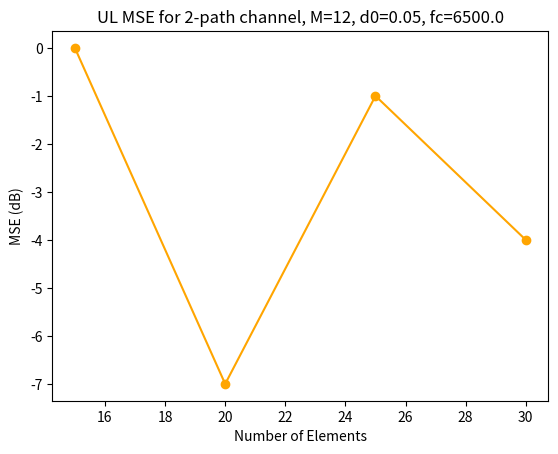
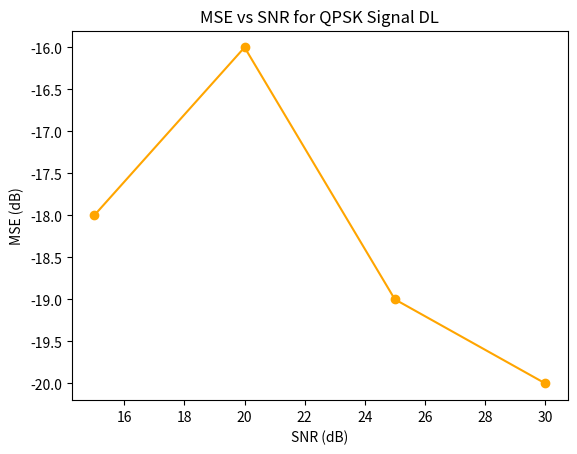
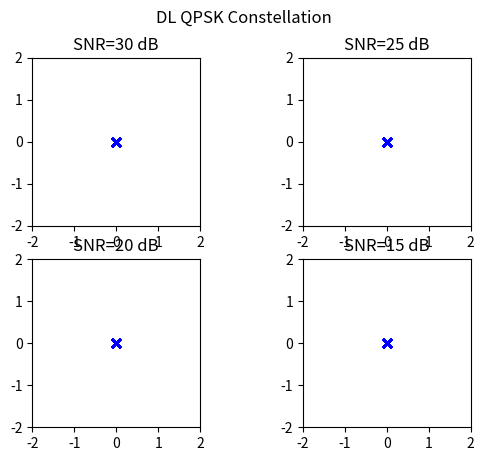

Write Python code to recreate these figures, in order.
import numpy as np
import scipy.signal as sg
import matplotlib.pyplot as plt

# 2024-02-27: initial commit
# this code simulates noisy two-path reflected environment
# then transmits the adjusted signal back

def rcos(alpha, Ns, trunc):
    tn = np.arange(-trunc * Ns, trunc * Ns+1) / Ns
    p = np.sin(np.pi* tn)/(np.pi*tn) * np.cos(np.pi * alpha * tn) / (1 - 4 * (alpha**2) * (tn**2))
    p[np.isnan(p)] = 0  # Replace NaN with 0
    p[np.isinf(p)] = 0
    p[-1] = 0
    p[int(Ns*trunc)] = 1
    return p

def fdel(v, u):
    N = np.ceil(np.log2(len(v)))  # First 2^N that will do
    x = np.fft.ifft(np.fft.fft(v, int(2**N), ) *
    np.conj(np.fft.fft(u, int(2**N)))
    )
    del_val = np.argmax(np.abs(x))
    return del_val, x

def fdop(v, u, fs, Ndes):
    x = v * np.conj(u)
    N = int(np.ceil(np.log2(len(x))))  # First 2^N that will do
    if Ndes > N:
        N = Ndes

    X = np.fft.fft(x, 2**N) / len(x)
    X = np.fft.fftshift(X)

    f = (np.arange(2**N)-(2**N)/2 -1)/(2**N)*fs
    #f = ((np.arange(1, 2**N + 1) - 2**(N - 1) - 1) / (2**N)) * fs

    i = np.argmax(np.abs(X))
    fd = f[i+1]

    return fd, X, N

def fil(d, p, Ns):
    d = d.astype(complex)
    N = len(d)
    Lp = len(p)
    Ld = Ns * N
    u = np.zeros(Lp + Ld - Ns,dtype=complex)
    for n in range(N-1):
        window = np.arange(int(n*Ns), int(n*Ns + Lp))
        u[window] =  u[window] + d[n] * p
    return u

def pwr(x):
    p = np.sum(np.abs(x)**2)/len(x)
    return p

def transmit(v,snr,Fs,fs,fc,n_rx,d0,bf):
    reflection_list = np.asarray([1,0.5]) # reflection gains
    n_path = len(reflection_list)  
    x_tx_list = np.array([5,-5]) 
    y_tx_list = np.array([20,20])
    c = 343
    x_rx = d0 * np.arange(n_rx)
    x_rx = x_rx - d0*n_rx/2 #center on origin
    y_rx = np.zeros_like(x_rx)
    vs = sg.resample_poly(v,Fs,fs)
    s = np.real(vs*np.exp(1j*2*np.pi*fc*np.arange(len(vs))/Fs)) #Fs
    a = 1/c
    r_multi = np.random.randn(int(2*len(s)), n_rx) / snr
    for i in range(len(reflection_list)):
        x_tx, y_tx = x_tx_list[i], y_tx_list[i]
        reflection = reflection_list[i] #delay and sum not scale
        true_angle = np.rad2deg(np.arctan(np.abs(x_tx/y_tx)))
        dx, dy = x_rx - x_tx, y_rx - y_tx
        d_rx_tx = np.sqrt(dx**2 + dy**2)
        delta_tau = d_rx_tx / c
        #delta_tau = el_spacing/c * np.sin(np.deg2rad(true_angle))
        delay = np.round(delta_tau * Fs).astype(int) # sample delay, grrrr
        for j, delay_j in enumerate(delay):
            r_multi[delay_j:delay_j+len(s), j] += reflection * s
    peaks_rx = 0
    deg_diff = 0
    if bf == 1:
        # now beamforming and weights
        r = r_multi #[:,:M]
        M = int(n_rx)
        r_fft = np.fft.fft(r, axis=0)
        freqs = np.fft.fftfreq(len(r[:, 0]), 1/fs) # this is the same as 1/Fs with no adjustment
        freqs = freqs*Fs/fs

        index = np.where((freqs >= fc-R/2) & (freqs < fc+R/2))[0]
        N = len(index) #uhh???
        W_out = np.ones((n_rx,N),dtype=complex) #M-by-N
        if N > 0:
            fk = freqs[index]       
            yk = r_fft[index, :]    # N*M
            theta_start = -45
            theta_end = 45
            N_theta = 200
            deg_theta = np.linspace(theta_start,theta_end,N_theta)
            S_theta = np.zeros((N_theta,))
            S_theta3D = np.zeros((N_theta, N))
            theta_start = np.deg2rad(theta_start)
            theta_end = np.deg2rad(theta_end)
            theta_list = np.linspace(theta_start, theta_end, N_theta)
            for n_theta, theta in enumerate(theta_list):
                d_tau = np.sin(theta) * d0/c
                # for k in range(N):
                #     S_M = np.exp(-2j * np.pi * fk[k] * d_tau * np.arange(M).reshape(M,1))
                #     S_theta[n_theta] += np.abs(np.vdot(S_M.T, yk[k, :].T))**2
                S_M = np.exp(-2j * np.pi * d_tau * np.dot(fk.reshape(N, 1), np.arange(M).reshape(1, M)))    # N*M
                SMxYk = np.einsum('ij,ji->i', S_M.conj(), yk.T)
                S_theta[n_theta] = np.real(np.vdot(SMxYk, SMxYk)) #real part
                S_theta[n_theta] = np.abs(S_theta[n_theta])**2 # doesn't necessarily make a difference
                S_theta3D[n_theta, :] = np.abs(SMxYk)**2

            # n_path = 1 # number of path
            S_theta_peaks_idx, _ = sg.find_peaks(S_theta, height=0) #S_theta
            S_theta_peaks = S_theta[S_theta_peaks_idx] #S_theta
            theta_m_idx = np.argsort(S_theta_peaks)
            theta_m = theta_list[S_theta_peaks_idx[theta_m_idx[-n_path:]]]
            print(theta_m/np.pi*180)

            y_tilde = np.zeros((N,n_path), dtype=complex)
            for k in range(N):
                d_tau_m = np.sin(theta_m) * d0/c
                try:
                    d_tau_new = d_tau_m.reshape(1, n_path)
                except:
                    d_tau_new = np.append(d_tau_m, [0])
                    d_tau_new = d_tau_new.reshape(1, n_path)
                Sk = np.exp(-2j * np.pi * fk[k] * np.arange(M).reshape(M, 1) @ d_tau_new)
                for i in range(n_path):
                    e_pu = np.zeros((n_path,1))
                    e_pu[i, 0] = 1
                    wk = Sk @ np.linalg.inv(Sk.conj().T @ Sk) @ e_pu #need to extract -> wk changes for k and for p and is size M. 
                    if i == 0:
                        W_out[:,k] = wk.flatten()
                    y_tilde[k, i] = wk.conj().T @ yk[k, :].T

            y_fft = np.zeros((len(r[:, 0]), n_path), complex)
            y_fft[index, :] = y_tilde
            y = np.fft.ifft(y_fft, axis=0)
            bf_flag = True
        else:
            y = np.copy(vk).T
            bf_flag = False
        
        est_deg = np.argmax(S_theta)
        deg_ax = np.flip(deg_theta)
        deg_diff = np.abs(true_angle - deg_ax[est_deg])
        """
        print(true_angle)
        plt.plot(deg_ax,S_theta)
        plt.axvline(x=true_angle, linestyle="--", color="red")
        plt.axvline(x=deg_ax[est_deg], linestyle="--", color="blue")
        plt.text(deg_ax[est_deg], np.max(S_theta), f'Est Angle={deg_ax[est_deg]}')
        plt.text(true_angle, np.max(S_theta)*1e-5, f'True Angle={true_angle}')
        plt.title(f'S(Theta) for 10 dB, M={n_rx}, B = 3.9 kHz, d0 ={d0}')
        plt.show()
        """
        
        r_multi = np.copy(y)
    for i in range(len(r_multi[0,:])):
        r = np.squeeze(r_multi[:, i])
        vr = r * np.exp(-1j*2*np.pi*fc*np.arange(len(r))/Fs) #Fs
        v = sg.resample_poly(vr,1,Fs/fs)
        #v = sg.resample_poly(vr,1,4)
        vp = v[:len(up)+Nz*Ns]
        delval,_ = fdel(vp,up)
        vp1 = vp[delval:delval+len(up)]
        lendiff = len(up)-len(vp1)
        if lendiff > 0:
            vp1 = np.append(vp1, np.zeros(lendiff))
        fde,_,_ = fdop(vp1,up,fs,12)
        v = v*np.exp(-1j*2*np.pi*np.arange(len(v))*fde*Ts)
        v = sg.resample_poly(v,np.rint(10**4),np.rint((1/(1+fde/fc))*(10**4)))
        
        v = v[delval:delval+len(u)]
        v = v[lenu+Nz*Ns+trunc*Ns+1:] #assuming above just chops off preamble
        v = sg.resample_poly(v,2,Ns)
        v = np.concatenate((v,np.zeros(Nplus*2)))
        if i == 0:
            v_multichannel = v
            lenvm = len(v)
        else:
            lendiff = lenvm - len(v)
            if lendiff > 0:
                v = np.append(v,np.zeros(lendiff))
            elif lendiff < 0:
                if i == 1:
                    v_multichannel = v_multichannel.reshape(1,-1)
                v_multichannel = np.concatenate((v_multichannel,np.zeros((len(v_multichannel[:,0]),-lendiff))),axis=1)
            v_multichannel = np.vstack((v_multichannel,v))
            lenvm = len(v_multichannel[0,:])
    vk = np.copy(v_multichannel)

    return vk, W_out, deg_diff

def transmit_dl(v_dl,W_out,snr,Fs,fs,fc,n_rx,d0):
    vs = sg.resample_poly(v_dl,Fs,fs)
    s_d = np.real(vs*np.exp(1j*2*np.pi*fc*np.arange(len(vs))/Fs))
    # apply wk here
    N = len(W_out[0,:])
    s_tilde = np.fft.fft(s_d, N)
    s_dl = np.zeros((n_rx,N),dtype=complex)
    s_tx = np.zeros((n_rx,len(s_d)),dtype=complex)
    for k in range(N):
        wk_dl = W_out[:,k]
        wk_modsq = np.sum(np.abs(wk_dl)**2)
        s_dl[:,k] = s_tilde[k] * wk_dl/wk_modsq
    #s_dl is m-by-k
    for m in range(n_rx):    
        s_tx[m,:] = np.fft.ifft(s_dl[m,:],len(s_d))
        s_tx[m,:] = np.real(s_tx[m,:])  #fftshift operation here
    reflection_list = np.asarray([1,0.5]) # reflection gains 
    x_rx_list = np.array([5,-5]) 
    y_rx_list = np.array([20,20])
    c = 343
    x_tx = d0 * np.arange(n_rx)
    x_tx = x_tx - d0*n_rx/2 #center on origin
    y_tx = np.zeros_like(x_tx)
    r_single = np.random.randn(int(2*len(s_tx[0,:]))).astype('complex') / snr
    for i in range(len(reflection_list)):
        x_rx, y_rx = x_rx_list[i], y_rx_list[i]
        reflection = reflection_list[i] #delay and sum not scale
        dx, dy = x_rx - x_tx, y_rx - y_tx
        d_rx_tx = np.sqrt(dx**2 + dy**2)
        delta_tau = d_rx_tx / c
        delay = np.round(delta_tau * Fs).astype(int) # sample delay
        for j, delay_j in enumerate(delay):
            r_single[delay_j:delay_j+len(s_tx[0,:])] += reflection * s_tx[j,:]
    r = np.squeeze(r_single)
    vr = r * np.exp(-1j*2*np.pi*fc*np.arange(len(r))/Fs)
    v_single = sg.resample_poly(vr,1,Fs/fs)

    vps = v_single[:len(up)+Nz*Ns]
    delvals,_ = fdel(vps,up)
    vp1s = vps[delvals:delvals+len(up)]
    fdes,_,_ = fdop(vp1s,up,fs,12)
    v_single = v_single*np.exp(-1j*2*np.pi*np.arange(len(v_single))*fdes*Ts)
    v_single = sg.resample_poly(v_single,np.rint(10**4),np.rint((1/(1+fdes/fc))*(10**4)))
    
    v_single = v_single[delvals:delvals+len(u)]
    v_single = v_single[lenu+Nz*Ns+trunc*Ns+1:] #assuming above just chops off preamble
    v_single = sg.resample_poly(v_single,2,Ns)
    v_single = np.concatenate((v_single,np.zeros(Nplus*2))) # should occur after
    v_single = v_single.reshape(1,-1) 

    return v_single

def dec4psk(x):
    xr = np.real(x)
    xi = np.imag(x)
    dr = np.sign(xr)
    di = np.sign(xi)
    d = dr+1j*di
    d = d/np.sqrt(2)
    return d

def dfe_matlab(vk, d, Ns, Nd, M): 
    K = len(vk[:,0]) # maximum
    Ns = 2
    N = int(6 * Ns)
    delta = 10**(-3)
    Nt = 4*(N+M)
    FS = 2
    Kf1 = 0.001
    Kf2 = Kf1/10
    Lf1 = 1
    L = 0.99
    P = np.eye(int(K*N+M))/delta
    Lbf = 0.99
    Nplus = 6

    v = vk

    f = np.zeros((Nd,K),dtype=complex)

    a = np.zeros(int(K*N), dtype=complex)
    b = np.zeros(M, dtype=complex)
    c = np.append(a, -b)
    p = np.zeros(int(K),dtype=complex)
    d_tilde = np.zeros(M, dtype=complex)
    Sf = np.zeros(K)
    x = np.zeros((K,N), dtype=complex)
    et = np.zeros(Nd, dtype=complex)
    d_hat = np.zeros_like(d, dtype=complex)

    for n in range(Nd-1):
        nb = (n) * Ns + (Nplus - 1) * Ns
        xn = v[
            :, int(nb + np.ceil(Ns / FS / 2)-1) : int(nb + Ns)
            : int(Ns / FS)
        ]
        for k in range(K):
            xn[k,:] *= np.exp(-1j * f[n,k])
        xn = np.fliplr(xn)
        x = np.concatenate((xn, x), axis=1)
        x = x[:,:N] # in matlab, this appends zeros

        for k in range(K):
            p[k] = np.inner(x[k,:], np.conj(a[(k*N):(k+1)*N]))
        psum = p.sum()
        #print(psum)

        q = np.inner(d_tilde, b.conj())
        d_hat[n] = psum - q

        if n > Nt:
            d[n] = dec4psk(d_hat[n])

        e = d[n]- d_hat[n]
        et[n] = np.abs(e ** 2)

        # PLL
        phi = np.imag(p * np.conj(p+e))
        Sf = Sf + phi
        f[n+1,:] = f[n,:] + Kf1*phi + Kf2*Sf

        y = np.reshape(x,int(K*N))
        y = np.append(y,d_tilde)

        # RLS
        k = (
            np.matmul(P, y) / L
            / (1 + np.matmul(np.matmul(y.conj(), P), y) / L)
        )
        c += k * np.conj(e)
        P = P / L - np.matmul(np.outer(k, y.conj()), P) / L

        a = c[:int(K*N)]
        b = -c[int(K*N):int(K*N+M)]
        d_tilde = np.append(d[n], d_tilde)
        d_tilde = d_tilde[:M]

    mse = 10 * np.log10(
        np.mean(np.abs(d[Nt : -1 ] - d_hat[Nt : -1]) ** 2)
    )
    if np.isnan(mse):
        mse = 100
    return d_hat[Nt : -1], mse, #n_err, n_training

if __name__ == "__main__":
    Nd = 3000
    Nz = 100
    # init bits (training bits are a select repition of bits)
    
    dp = np.array([1, -1, 1, -1, 1, 1, -1, -1, 1, 1, 1, 1, 1])*(1+1j)/np.sqrt(2)
    fc = 6.5e3
    Fs = 96000
    fs = Fs/4
    Ts = 1/fs
    alpha = 0.25
    trunc = 4
    Ns = 7
    T = Ns*Ts
    R = 1/T
    B = R*(1+alpha)/2
    Nso = Ns
    uf = int(fs / R)

    el_num = 12
    el_spacing = 0.05 #np.array([0.01, 0.02, 0.05, 0.1, 0.15, 0.2, 0.25, 0.3])
    d_lambda = el_spacing*fc/343

    g = rcos(alpha,Ns,trunc)
    up = fil(dp,g,Ns)
    lenu = len(up)

    d = np.sign(np.random.randn(Nd))+1j*np.sign(np.random.randn(Nd))
    d /= np.sqrt(2)
    ud = fil(d,g,Ns)
    u = np.concatenate((up, np.zeros(Nz*Ns), ud))
    us = sg.resample_poly(u,Fs,fs)
    # upshift
    s = np.real(us * np.exp(2j * np.pi * fc * np.arange(len(us)) / Fs))
    # s /= np.max(np.abs(s))

    snr_db = np.array([30, 25, 20, 15])
    mse = np.zeros_like(snr_db)
    mse_dl = np.zeros_like(mse)
    d_hat_cum = np.zeros((len(mse),Nd-88-1), dtype=complex) # has to change if Nt changes :(
    d_hat_dl_cum = np.zeros((len(mse),Nd-88-1),dtype=complex)

    d_hat_dl_cum_wk = np.zeros((len(mse),Nd-88-1),dtype=complex)
    mse_dl_wk = np.zeros_like(mse)

    mse_wk = np.zeros_like(mse)
    d_hat_cum_wk = np.zeros((len(mse),Nd-88-1), dtype=complex) # has to change if Nt changes :(
    deg_diff_cum = np.zeros((len(mse),Nd-88-1),dtype=float)

    load = False
    downlink = True
    check_conditions = False
    Ns = 7
    Nplus = 4
    # generate rx signal with ISI
    for ind in range(len(mse)):
        snr = 10**(0.1 * snr_db[ind])
        d0 = el_spacing
        n_rx = el_num
        v = np.copy(u)
        v /= np.sqrt(pwr(v))
        if downlink:
            v_dl = np.copy(v)
        vk, W_out, deg_diff = transmit(v,snr,Fs,fs,fc,n_rx,d0,1) # this already does rough phase alignment

        M = int(10)

        d_hat_wk, mse_out_wk = dfe_matlab(vk, d, Ns, Nd, M)
        d_hat_cum_wk[ind,:] = d_hat_wk
        mse_wk[ind] = mse_out_wk
        if downlink: # ouch
            wk_dl = np.copy(W_out)
            v_single = transmit_dl(v_dl,wk_dl,snr,Fs,fs,fc,n_rx,d0)
            d_hat_dl_wk, mse_out_dl_wk = dfe_matlab(v_single, d, Ns, Nd, int(10))
            mse_dl_wk[ind] = mse_out_dl_wk
            d_hat_dl_cum_wk[ind,:] = d_hat_dl_wk

    fig, ax = plt.subplots()
    ax.plot(snr_db,mse_wk,'-o',color="orange")
    ax.set_xlabel(r'Number of Elements')
    ax.set_ylabel('MSE (dB)')
    ax.set_title(f'UL MSE for 2-path channel, M={n_rx}, d0={d0}, fc={fc}')
    #ax.legend(['MRC Only','Beamforming'])

    if downlink:
        fig1, ax1 = plt.subplots()
        #ax1.plot(snr_db,mse_dl,'-o',color='blue')
        ax1.plot(snr_db,mse_dl_wk,'-o',color='orange')
        ax1.set_xlabel(r'SNR (dB)')
        ax1.set_ylabel('MSE (dB)')
        ax1.set_title('MSE vs SNR for QPSK Signal DL')
        #ax1.legend(["No Beamform","Beamform DL"])
        
        fig2,axs2 = plt.subplots(2, 2)
        for ind in range(len(snr_db)):
            plt.subplot(2, 2, int(ind+1))
            plt.scatter(np.real(d_hat_dl_cum[ind,:]), np.imag(d_hat_dl_cum[ind,:]), marker='x',color='blue')
            #plt.scatter(np.real(d_hat_dl_cum_wk[ind,:]), np.imag(d_hat_dl_cum_wk[ind,:]), marker='x',color='orange')
            plt.axis('square')
            plt.axis([-2, 2, -2, 2])
            plt.title(f'SNR={snr_db[ind]} dB') #(f'd0={d_lambda[ind]}'r'$\lambda$')
            #plt.legend(["No Beamform","Beamform DL"])
        fig2.suptitle('DL QPSK Constellation')
    
    #print(deg_diff_cum)
    plt.show()
